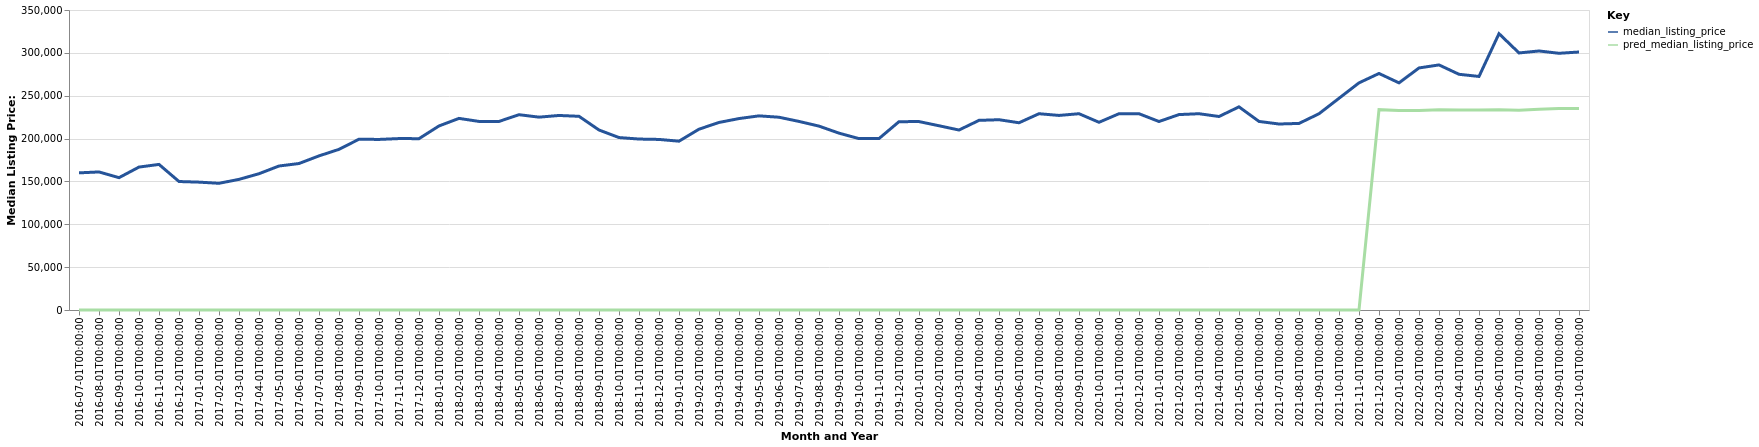

Source data for this figure (header and first rows):
date, time_idx, median_listing_price, thirty_year_interest_rate_five, month, county_name, active_listing_count, pred_median_listing_price, month_year
2016-07-01, 0, 160000, 3.72, 7, Palatka, FL, 438.0, 0, Jul-2016
2016-08-01, 1, 161075, 3.73, 8, Palatka, FL, 443.0, 0, Aug-2016
2016-09-01, 2, 154400, 3.66, 9, Palatka, FL, 436.0, 0, Sep-2016
2016-10-01, 3, 166750, 3.64, 10, Palatka, FL, 408.0, 0, Oct-2016
2016-11-01, 4, 169850, 3.66, 11, Palatka, FL, 374.0, 0, Nov-2016
2016-12-01, 5, 149900, 3.48, 12, Palatka, FL, 362.0, 0, Dec-2016
2017-01-01, 6, 149175, 3.45, 1, Palatka, FL, 341.0, 0, Jan-2017
2017-02-01, 7, 147825, 3.5, 2, Palatka, FL, 333.0, 0, Feb-2017
2017-03-01, 8, 152400, 3.52, 3, Palatka, FL, 332.0, 0, Mar-2017
2017-04-01, 9, 159000, 4.03, 4, Palatka, FL, 339.0, 0, Apr-2017
2017-05-01, 10, 168000, 4.32, 5, Palatka, FL, 330.0, 0, May-2017
2017-06-01, 11, 170900, 4.2, 6, Palatka, FL, 329.0, 0, Jun-2017
2017-07-01, 12, 179800, 4.19, 7, Palatka, FL, 333.0, 0, Jul-2017
2017-08-01, 13, 187425, 4.3, 8, Palatka, FL, 332.0, 0, Aug-2017
2017-09-01, 14, 199250, 4.1, 9, Palatka, FL, 309.0, 0, Sep-2017
2017-10-01, 15, 199000, 4.05, 10, Palatka, FL, 309.0, 0, Oct-2017
2017-11-01, 16, 200000, 3.94, 11, Palatka, FL, 312.0, 0, Nov-2017
2017-12-01, 17, 199900, 4.03, 12, Palatka, FL, 310.0, 0, Dec-2017
2018-01-01, 18, 214725, 3.93, 1, Palatka, FL, 292.0, 0, Jan-2018
2018-02-01, 19, 223550, 3.83, 2, Palatka, FL, 287.0, 0, Feb-2018
2018-03-01, 20, 220000, 3.94, 3, Palatka, FL, 302.0, 0, Mar-2018
2018-04-01, 21, 220000, 3.95, 4, Palatka, FL, 304.0, 0, Apr-2018
2018-05-01, 22, 227850, 3.99, 5, Palatka, FL, 285.0, 0, May-2018
2018-06-01, 23, 225000, 4.15, 6, Palatka, FL, 278.0, 0, Jun-2018
2018-07-01, 24, 226950, 4.4, 7, Palatka, FL, 268.0, 0, Jul-2018
2018-08-01, 25, 225975, 4.46, 8, Palatka, FL, 258.0, 0, Aug-2018
2018-09-01, 26, 210000, 4.58, 9, Palatka, FL, 269.0, 0, Sep-2018
2018-10-01, 27, 201188, 4.66, 10, Palatka, FL, 278.0, 0, Oct-2018
2018-11-01, 28, 199445, 4.62, 11, Palatka, FL, 286.0, 0, Nov-2018
2018-12-01, 29, 199000, 4.54, 12, Palatka, FL, 279.0, 0, Dec-2018
2019-01-01, 30, 196950, 4.6, 1, Palatka, FL, 269.0, 0, Jan-2019
2019-02-01, 31, 210950, 4.72, 2, Palatka, FL, 271.0, 0, Feb-2019
2019-03-01, 32, 218800, 4.9, 3, Palatka, FL, 271.0, 0, Mar-2019
2019-04-01, 33, 223350, 4.94, 4, Palatka, FL, 270.0, 0, Apr-2019
2019-05-01, 34, 226500, 4.75, 5, Palatka, FL, 260.0, 0, May-2019
2019-06-01, 35, 224900, 4.51, 6, Palatka, FL, 254.0, 0, Jun-2019
2019-07-01, 36, 220000, 4.41, 7, Palatka, FL, 277.0, 0, Jul-2019
2019-08-01, 37, 214532, 4.41, 8, Palatka, FL, 283.0, 0, Aug-2019
2019-09-01, 38, 206329, 4.2, 9, Palatka, FL, 287.0, 0, Sep-2019
2019-10-01, 39, 199950, 4.14, 10, Palatka, FL, 287.0, 0, Oct-2019
2019-11-01, 40, 200000, 3.84, 11, Palatka, FL, 263.0, 0, Nov-2019
2019-12-01, 41, 219725, 3.81, 12, Palatka, FL, 269.0, 0, Dec-2019
2020-01-01, 42, 219825, 3.75, 1, Palatka, FL, 275.0, 0, Jan-2020
2020-02-01, 43, 214950, 3.73, 2, Palatka, FL, 283.0, 0, Feb-2020
2020-03-01, 44, 209975, 3.78, 3, Palatka, FL, 250.0, 0, Mar-2020
2020-04-01, 45, 221250, 3.75, 4, Palatka, FL, 229.0, 0, Apr-2020
2020-05-01, 46, 222000, 3.74, 5, Palatka, FL, 199.0, 0, May-2020
2020-06-01, 47, 218450, 3.72, 6, Palatka, FL, 178.0, 0, Jun-2020
2020-07-01, 48, 229000, 3.49, 7, Palatka, FL, 191.0, 0, Jul-2020
2020-08-01, 49, 227000, 3.65, 8, Palatka, FL, 184.0, 0, Aug-2020
2020-09-01, 50, 229000, 3.33, 9, Palatka, FL, 169.0, 0, Sep-2020
2020-10-01, 51, 219000, 3.28, 10, Palatka, FL, 176.0, 0, Oct-2020
2020-11-01, 52, 229000, 3.21, 11, Palatka, FL, 154.0, 0, Nov-2020
2020-12-01, 53, 229000, 3.07, 12, Palatka, FL, 155.0, 0, Dec-2020
2021-01-01, 54, 219900, 2.99, 1, Palatka, FL, 141.0, 0, Jan-2021
2021-02-01, 55, 228000, 2.93, 2, Palatka, FL, 141.0, 0, Feb-2021
2021-03-01, 56, 229000, 2.88, 3, Palatka, FL, 138.0, 0, Mar-2021
2021-04-01, 57, 225750, 2.84, 4, Palatka, FL, 106.0, 0, Apr-2021
2021-05-01, 58, 236998, 2.71, 5, Palatka, FL, 107.0, 0, May-2021
2021-06-01, 59, 219998, 2.79, 6, Palatka, FL, 129.0, 0, Jun-2021
... 16 more rows
